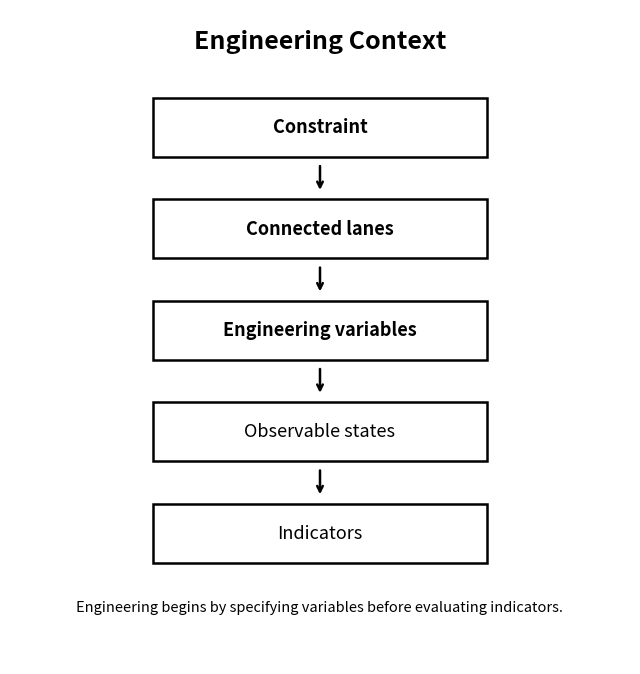
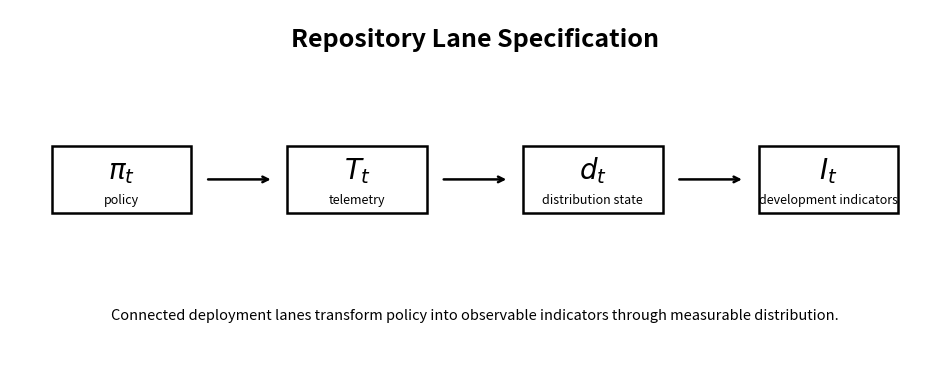
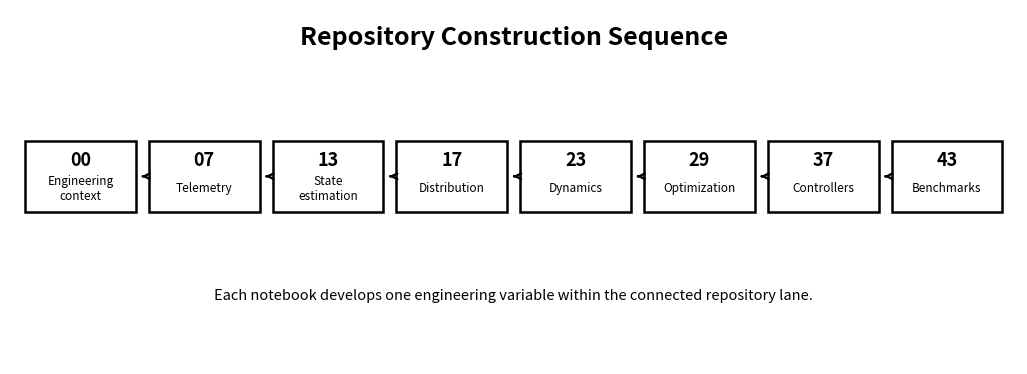

Generate these figures, in order, with matplotlib:
from dataclasses import dataclass, asdict
from pathlib import Path
from zipfile import ZipFile, ZIP_DEFLATED
import json
import numpy as np
import matplotlib.pyplot as plt

@dataclass(frozen=True)
class RepositoryContext:
    repository: str
    engineering_statement: str
    constraint: str
    lane_symbols: tuple[str, ...]
    lane_labels: tuple[str, ...]
    engineering_variables: tuple[str, ...]
    observable_states: tuple[str, ...]
    indicators: tuple[str, ...]
    construction_sequence: tuple[str, ...]
    next_notebook: str
    source: str = ""
    notes: str = ""

    def validate(self) -> None:
        scalar_fields = {
            "repository": self.repository,
            "engineering_statement": self.engineering_statement,
            "constraint": self.constraint,
            "next_notebook": self.next_notebook,
        }
        for name, value in scalar_fields.items():
            if not value.strip():
                raise ValueError(f"{name} must be non-empty")

        sequence_fields = {
            "lane_symbols": self.lane_symbols,
            "lane_labels": self.lane_labels,
            "engineering_variables": self.engineering_variables,
            "observable_states": self.observable_states,
            "indicators": self.indicators,
            "construction_sequence": self.construction_sequence,
        }
        for name, values in sequence_fields.items():
            if not values:
                raise ValueError(f"{name} must contain at least one item")
            if any(not str(item).strip() for item in values):
                raise ValueError(f"{name} contains an empty item")

        if len(self.lane_symbols) != len(self.lane_labels):
            raise ValueError("lane_symbols and lane_labels must have equal length")


CONTEXT = RepositoryContext(
    repository="benefits-distribution",
    engineering_statement=(
        "Benefit Distribution Specifies Sustainable Development"
    ),
    constraint="deployment constraints",
    lane_symbols=(
        r"$\pi_t$",
        r"$T_t$",
        r"$d_t$",
        r"$I_t$",
    ),
    lane_labels=(
        "policy",
        "telemetry",
        "distribution state",
        "development indicators",
    ),
    engineering_variables=(
        "deployment policy",
        "deployment telemetry",
        "benefit-distribution state",
        "development indicators",
    ),
    observable_states=(
        "deployment telemetry",
        "benefit-distribution state",
    ),
    indicators=(
        "sustainable-development indicators",
    ),
    construction_sequence=(
        "00 Engineering context",
        "07 Telemetry",
        "13 State estimation",
        "17 Distribution",
        "23 Dynamics",
        "29 Optimization",
        "37 Controllers",
        "43 Benchmarks",
    ),
    next_notebook="07_telemetry.ipynb",
    source=(
        "Google DeepMind: "
        "The Case for Globally Beneficial Technology"
    ),
    notes=(
        "Standalone Notebook 00 for the benefits-distribution repository."
    ),
)

CONTEXT.validate()
CONTEXT

ROOT = Path.cwd()
if ROOT.name == "notebooks":
    ROOT = ROOT.parent

FIGURES = ROOT / "figures"
RESULTS = ROOT / "results"
DATA = ROOT / "data"

for path in (FIGURES, RESULTS, DATA):
    path.mkdir(parents=True, exist_ok=True)

def savefig(filename: str) -> Path:
    path = FIGURES / filename
    plt.savefig(path, dpi=240, bbox_inches="tight")
    print("saved:", path)
    return path

print("ROOT:", ROOT)

# Figure 1 — Engineering Context

grammar = [
    "Constraint",
    "Connected lanes",
    "Engineering variables",
    "Observable states",
    "Indicators",
]

plt.figure(figsize=(8, 8.5))
ax = plt.gca()
ax.axis("off")

ys = np.linspace(0.82, 0.20, len(grammar))
x = 0.5

for index, (label, y) in enumerate(zip(grammar, ys)):
    width = 0.54
    ax.add_patch(
        plt.Rectangle(
            (x - width / 2, y - 0.045),
            width,
            0.09,
            fill=False,
            linewidth=1.8,
        )
    )
    ax.text(
        x,
        y,
        label,
        ha="center",
        va="center",
        fontsize=13,
        fontweight="bold" if index < 3 else None,
    )

    if index < len(grammar) - 1:
        ax.annotate(
            "",
            xy=(x, ys[index + 1] + 0.055),
            xytext=(x, y - 0.055),
            arrowprops=dict(
                arrowstyle="->",
                linewidth=1.8,
            ),
        )

ax.text(
    0.5,
    0.94,
    "Engineering Context",
    ha="center",
    fontsize=18,
    fontweight="bold",
)

ax.text(
    0.5,
    0.08,
    "Engineering begins by specifying variables before evaluating indicators.",
    ha="center",
    fontsize=10.5,
)

savefig("00_engineering_context.png")
plt.show()

# Figure 2 — Repository Lane Specification

symbols = CONTEXT.lane_symbols
labels = CONTEXT.lane_labels

plt.figure(figsize=(12, 4.8))
ax = plt.gca()
ax.axis("off")

xs = np.linspace(0.12, 0.88, len(symbols))
y = 0.54

for index, (x, symbol, label) in enumerate(zip(xs, symbols, labels)):
    ax.add_patch(
        plt.Rectangle(
            (x - 0.075, y - 0.09),
            0.15,
            0.18,
            fill=False,
            linewidth=1.8,
        )
    )
    ax.text(
        x,
        y + 0.025,
        symbol,
        ha="center",
        va="center",
        fontsize=20,
    )
    ax.text(
        x,
        y - 0.055,
        label,
        ha="center",
        va="center",
        fontsize=9,
    )

    if index < len(symbols) - 1:
        ax.annotate(
            "",
            xy=(xs[index + 1] - 0.09, y),
            xytext=(x + 0.09, y),
            arrowprops=dict(
                arrowstyle="->",
                linewidth=1.8,
            ),
        )

ax.text(
    0.5,
    0.90,
    "Repository Lane Specification",
    ha="center",
    fontsize=18,
    fontweight="bold",
)

ax.text(
    0.5,
    0.16,
    "Connected deployment lanes transform policy into observable indicators "
    "through measurable distribution.",
    ha="center",
    fontsize=10.5,
)

savefig("00_repository_lane_specification.png")
plt.show()

# Figure 3 — Repository Construction Sequence

sequence = CONTEXT.construction_sequence

plt.figure(figsize=(13, 4.6))
ax = plt.gca()
ax.axis("off")

xs = np.linspace(0.07, 0.93, len(sequence))
y = 0.53

for index, (x, item) in enumerate(zip(xs, sequence)):
    number, title = item.split(" ", 1)

    ax.add_patch(
        plt.Rectangle(
            (x - 0.055, y - 0.10),
            0.11,
            0.20,
            fill=False,
            linewidth=1.8,
        )
    )

    ax.text(
        x,
        y + 0.045,
        number,
        ha="center",
        va="center",
        fontsize=13,
        fontweight="bold",
    )

    ax.text(
        x,
        y - 0.035,
        title.replace(" ", "\n", 1),
        ha="center",
        va="center",
        fontsize=8.5,
    )

    if index < len(sequence) - 1:
        ax.annotate(
            "",
            xy=(xs[index + 1] - 0.065, y),
            xytext=(x + 0.065, y),
            arrowprops=dict(
                arrowstyle="->",
                linewidth=1.7,
            ),
        )

ax.text(
    0.5,
    0.90,
    "Repository Construction Sequence",
    ha="center",
    fontsize=18,
    fontweight="bold",
)

ax.text(
    0.5,
    0.18,
    "Each notebook develops one engineering variable "
    "within the connected repository lane.",
    ha="center",
    fontsize=10.5,
)

savefig("00_repository_construction_sequence.png")
plt.show()

MANIFEST = RESULTS / "00_engineering_context.json"
MANIFEST.write_text(
    json.dumps(asdict(CONTEXT), indent=2),
    encoding="utf-8",
)

print("saved:", MANIFEST)

ZIP = ROOT / "benefits-distribution-00-engineering-context-outputs.zip"

with ZipFile(ZIP, "w", ZIP_DEFLATED) as archive:
    for folder in (FIGURES, RESULTS, DATA):
        if folder.exists():
            for file in folder.rglob("*"):
                if file.is_file():
                    archive.write(
                        file,
                        file.relative_to(ROOT),
                    )

print("Created:", ZIP)

try:
    from google.colab import files
    files.download(str(ZIP))
except Exception:
    try:
        from IPython.display import FileLink, display
        display(FileLink(str(ZIP)))
    except Exception:
        print("Download manually:", ZIP)
